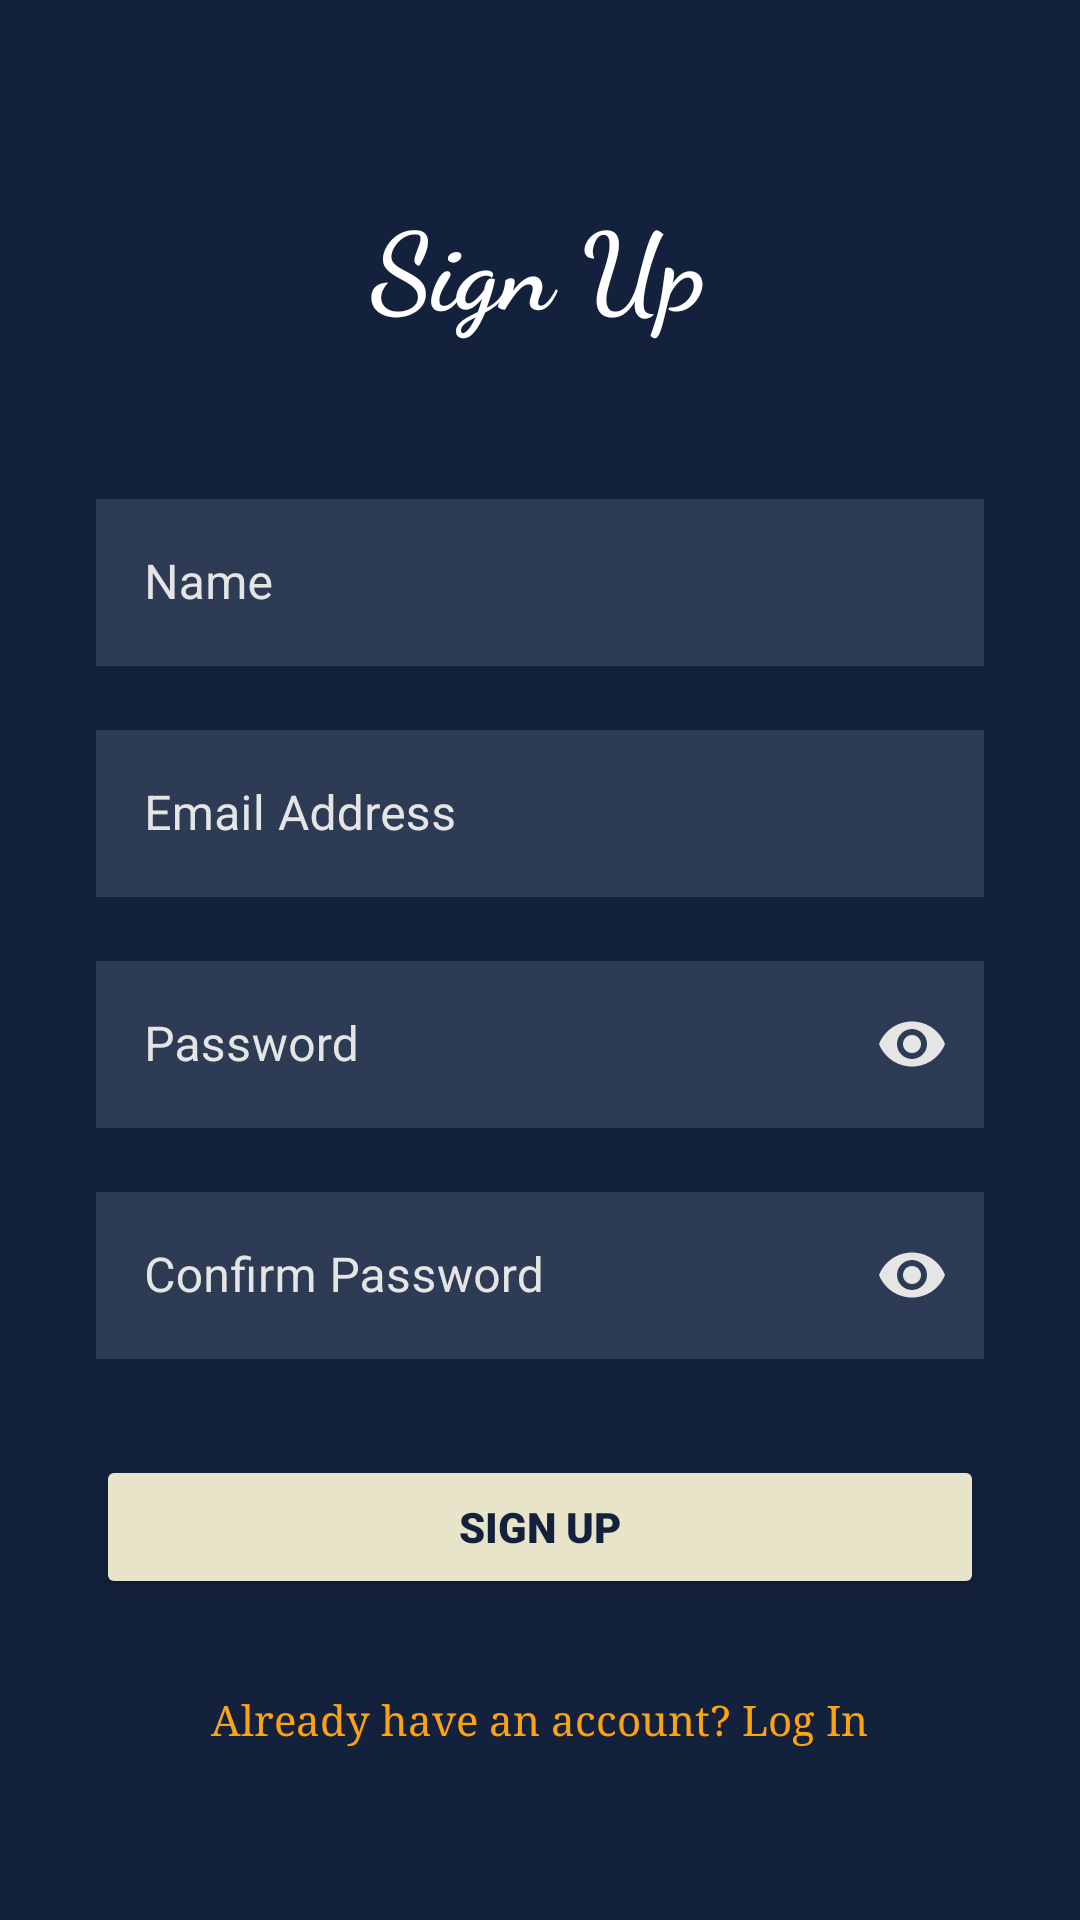

Android layout source for this screen:
<!-- AndroidManifest.xml: application theme Theme.KotlinFinalProject -->
<!-- res/layout/signup.xml -->
<?xml version="1.0" encoding="utf-8"?>
<ScrollView xmlns:android="http://schemas.android.com/apk/res/android"
    xmlns:app="http://schemas.android.com/apk/res-auto"
    xmlns:tools="http://schemas.android.com/tools"
    android:layout_width="match_parent"
    android:layout_height="match_parent"
    android:background="@color/dark_navy"
    android:fillViewport="true"
    tools:context=".SignupActivity">

    <androidx.constraintlayout.widget.ConstraintLayout
        android:id="@+id/main"
        android:layout_width="match_parent"
        android:layout_height="wrap_content"
        android:paddingStart="32dp"
        android:paddingEnd="32dp"
        android:paddingTop="16dp"
        android:paddingBottom="16dp">

        <TextView
            android:id="@+id/tvSignupTitle"
            android:layout_width="wrap_content"
            android:layout_height="wrap_content"
            android:layout_marginTop="38dp"
            android:fontFamily="cursive"
            android:gravity="center_horizontal"
            android:text="@string/signup_page"
            android:textColor="@color/white"
            android:textSize="36sp"
            android:textStyle="bold"
            app:layout_constraintBottom_toTopOf="@+id/tilName"
            app:layout_constraintEnd_toEndOf="parent"
            app:layout_constraintHorizontal_bias="0.497"
            app:layout_constraintStart_toStartOf="parent"
            app:layout_constraintTop_toTopOf="parent"
            app:layout_constraintVertical_bias="0.25"
            app:layout_constraintVertical_chainStyle="packed" />

        <com.google.android.material.textfield.TextInputLayout
            android:id="@+id/tilName"
            style="@style/Widget.MaterialComponents.TextInputLayout.OutlinedBox"
            android:layout_width="0dp"
            android:layout_height="wrap_content"
            android:layout_marginTop="48dp"
            android:textColorHint="@color/light_grey"
            app:boxStrokeColor="@color/vibrant_orange"
            app:hintTextColor="@color/vibrant_orange"
            app:layout_constraintBottom_toTopOf="@+id/tilEmail"
            app:layout_constraintEnd_toEndOf="parent"
            app:layout_constraintStart_toStartOf="parent"
            app:layout_constraintTop_toBottomOf="@+id/tvSignupTitle">

            <com.google.android.material.textfield.TextInputEditText
                android:id="@+id/etName"
                android:layout_width="match_parent"
                android:layout_height="wrap_content"
                android:hint="@string/hint_name"
                android:inputType="textPersonName"
                android:textColor="@color/white"
                android:textColorHint="@color/light_grey"
                android:background="@color/textbox_background" />
        </com.google.android.material.textfield.TextInputLayout>

        <com.google.android.material.textfield.TextInputLayout
            android:id="@+id/tilEmail"
            style="@style/Widget.MaterialComponents.TextInputLayout.OutlinedBox"
            android:layout_width="0dp"
            android:layout_height="wrap_content"
            android:layout_marginTop="16dp"
            android:textColorHint="@color/light_grey"
            app:boxStrokeColor="@color/vibrant_orange"
            app:hintTextColor="@color/vibrant_orange"
            app:layout_constraintBottom_toTopOf="@+id/tilPassword"
            app:layout_constraintEnd_toEndOf="parent"
            app:layout_constraintStart_toStartOf="parent"
            app:layout_constraintTop_toBottomOf="@+id/tilName">

            <com.google.android.material.textfield.TextInputEditText
                android:id="@+id/etEmail"
                android:layout_width="match_parent"
                android:layout_height="wrap_content"
                android:hint="@string/hint_email"
                android:inputType="textEmailAddress"
                android:textColor="@color/white"
                android:textColorHint="@color/light_grey"
                android:background="@color/textbox_background" />
        </com.google.android.material.textfield.TextInputLayout>

        <com.google.android.material.textfield.TextInputLayout
            android:id="@+id/tilPassword"
            style="@style/Widget.MaterialComponents.TextInputLayout.OutlinedBox"
            android:layout_width="0dp"
            android:layout_height="wrap_content"
            android:layout_marginTop="16dp"
            android:textColorHint="@color/light_grey"
            app:boxStrokeColor="@color/vibrant_orange"
            app:hintTextColor="@color/vibrant_orange"
            app:passwordToggleEnabled="true"
            app:passwordToggleTint="@color/light_grey"
            app:layout_constraintBottom_toTopOf="@+id/tilConfirmPassword"
            app:layout_constraintEnd_toEndOf="parent"
            app:layout_constraintStart_toStartOf="parent"
            app:layout_constraintTop_toBottomOf="@+id/tilEmail">

            <com.google.android.material.textfield.TextInputEditText
                android:id="@+id/etPassword"
                android:layout_width="match_parent"
                android:layout_height="wrap_content"
                android:hint="@string/hint_password"
                android:inputType="textPassword"
                android:textColor="@color/white"
                android:textColorHint="@color/light_grey"
                android:background="@color/textbox_background" />
        </com.google.android.material.textfield.TextInputLayout>

        <com.google.android.material.textfield.TextInputLayout
            android:id="@+id/tilConfirmPassword"
            style="@style/Widget.MaterialComponents.TextInputLayout.OutlinedBox"
            android:layout_width="0dp"
            android:layout_height="wrap_content"
            android:layout_marginTop="16dp"
            android:textColorHint="@color/light_grey"
            app:boxStrokeColor="@color/vibrant_orange"
            app:hintTextColor="@color/vibrant_orange"
            app:passwordToggleEnabled="true"
            app:passwordToggleTint="@color/light_grey"
            app:layout_constraintBottom_toTopOf="@+id/btn2signup"
            app:layout_constraintEnd_toEndOf="parent"
            app:layout_constraintStart_toStartOf="parent"
            app:layout_constraintTop_toBottomOf="@+id/tilPassword">

            <com.google.android.material.textfield.TextInputEditText
                android:id="@+id/etConfirmPassword"
                android:layout_width="match_parent"
                android:layout_height="wrap_content"
                android:hint="@string/hint_confirm_password"
                android:inputType="textPassword"
                android:textColor="@color/white"
                android:textColorHint="@color/light_grey"
                android:background="@color/textbox_background" />
        </com.google.android.material.textfield.TextInputLayout>

        <Button
            android:id="@+id/btn2signup"
            android:layout_width="0dp"
            android:layout_height="wrap_content"
            android:layout_marginTop="32dp"
            android:backgroundTint="@color/dirty_white"
            android:fontFamily="sans-serif-black"
            android:text="@string/btn2signup"
            android:textColor="@color/dark_navy"
            app:layout_constraintBottom_toTopOf="@+id/btnGoToSignup"
            app:layout_constraintEnd_toEndOf="parent"
            app:layout_constraintStart_toStartOf="parent"
            app:layout_constraintTop_toBottomOf="@+id/tilConfirmPassword" />

        <Button
            android:id="@+id/btnGoToSignup"
            style="?android:attr/borderlessButtonStyle"
            android:layout_width="wrap_content"
            android:layout_height="wrap_content"
            android:layout_marginTop="16dp"
            android:fontFamily="serif"
            android:text="@string/go_to_login"
            android:textAllCaps="false"
            android:textColor="@color/vibrant_orange"
            app:layout_constraintBottom_toBottomOf="parent"
            app:layout_constraintEnd_toEndOf="parent"
            app:layout_constraintHorizontal_bias="0.494"
            app:layout_constraintStart_toStartOf="parent"
            app:layout_constraintTop_toBottomOf="@+id/btn2signup" />

    </androidx.constraintlayout.widget.ConstraintLayout>
</ScrollView>
<!-- resources referenced by this layout -->
<resources>
  <color name="dark_navy">#FF14213D</color>
  <color name="dirty_white">#FFE8E4C9</color>
  <color name="light_grey">#FFE5E5E5</color>
  <color name="textbox_background">#2E3B55</color>
  <color name="vibrant_orange">#FFFCA311</color>
  <color name="white">#FFFFFFFF</color>
  <string name="btn2signup">Sign Up</string>
  <string name="go_to_login">Already have an account? Log In</string>
  <string name="hint_confirm_password">Confirm Password</string>
  <string name="hint_email">Email Address</string>
  <string name="hint_name">Name</string>
  <string name="hint_password">Password</string>
  <string name="signup_page">Sign Up</string>
  <style name="Theme.KotlinFinalProject" parent="Theme.MaterialComponents.DayNight.NoActionBar">
          
          <item name="colorPrimary">@color/purple_500</item>
          <item name="colorPrimaryVariant">@color/purple_700</item>
          <item name="colorOnPrimary">@color/white</item>
          
          <item name="colorSecondary">@color/teal_200</item>
          <item name="colorSecondaryVariant">@color/teal_700</item>
          <item name="colorOnSecondary">@color/black</item>
          
          <item name="android:statusBarColor">?attr/colorPrimaryVariant</item>
          
      </style>
  <color name="purple_500">#FF6200EE</color>
  <color name="purple_700">#FF3700B3</color>
  <color name="teal_200">#FF03DAC5</color>
  <color name="teal_700">#FF018786</color>
  <color name="black">#FF000000</color>
</resources>
